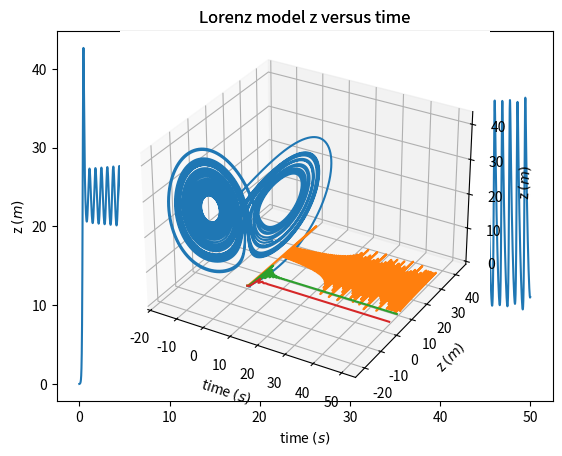

Reproduce this figure in Python.
import pylab as pl
import math
import numpy as np
import matplotlib.pyplot as plt
import mpl_toolkits.mplot3d

class lorenz_model:
    def __init__(self, r):
        self.dt = 0.0001
        self.r = r
        self.segma = 10
        self.b = 8/3
        self.x = [1]
        self.y = [0]
        self.z = [0]
        self.vx = [0]
        self.vy = [0]
        self.vz = [0]
        self.T = 50
        self.t = [0]
    def calculation(self):
        while self.t[-1] <= self.T:
            dx = self.dt*self.segma*(self.y[-1]-self.x[-1])
            dy = self.dt*(-self.x[-1]*self.z[-1]+self.r*self.x[-1]-self.y[-1])
            dz = self.dt*(self.x[-1]*self.y[-1]-self.b*self.z[-1])
            self.x.append(self.x[-1]+dx)
            self.y.append(self.y[-1]+dy)
            self.z.append(self.z[-1]+dz)
            self.t.append(self.t[-1]+self.dt)
    def plot1(self):
        pl.plot(self.t , self.z)
        pl.xlabel('time $(s)$')
        pl.ylabel('z $(m)$')
        pl.title('Lorenz model z versus time')
    def plot2(self):
        w=plt.subplot(111,projection='3d')
        plt.plot(self.x,self.y,self.z)
        w.set_xlabel('x $(m)$')
        w.set_ylabel('y $(m)$')
        w.set_zlabel('z $(m)$')
        plt.title('Trajectory of the Lorenz model')

a = lorenz_model(25)
a.calculation()
a.plot1()
pl.show()
a.plot2()
plt.show()

a = lorenz_model(25)
a.calculation()
a.plot1()
a = lorenz_model(10)
a.calculation()
a.plot1()
a = lorenz_model(5)
a.calculation()
a.plot1()
pl.show()
